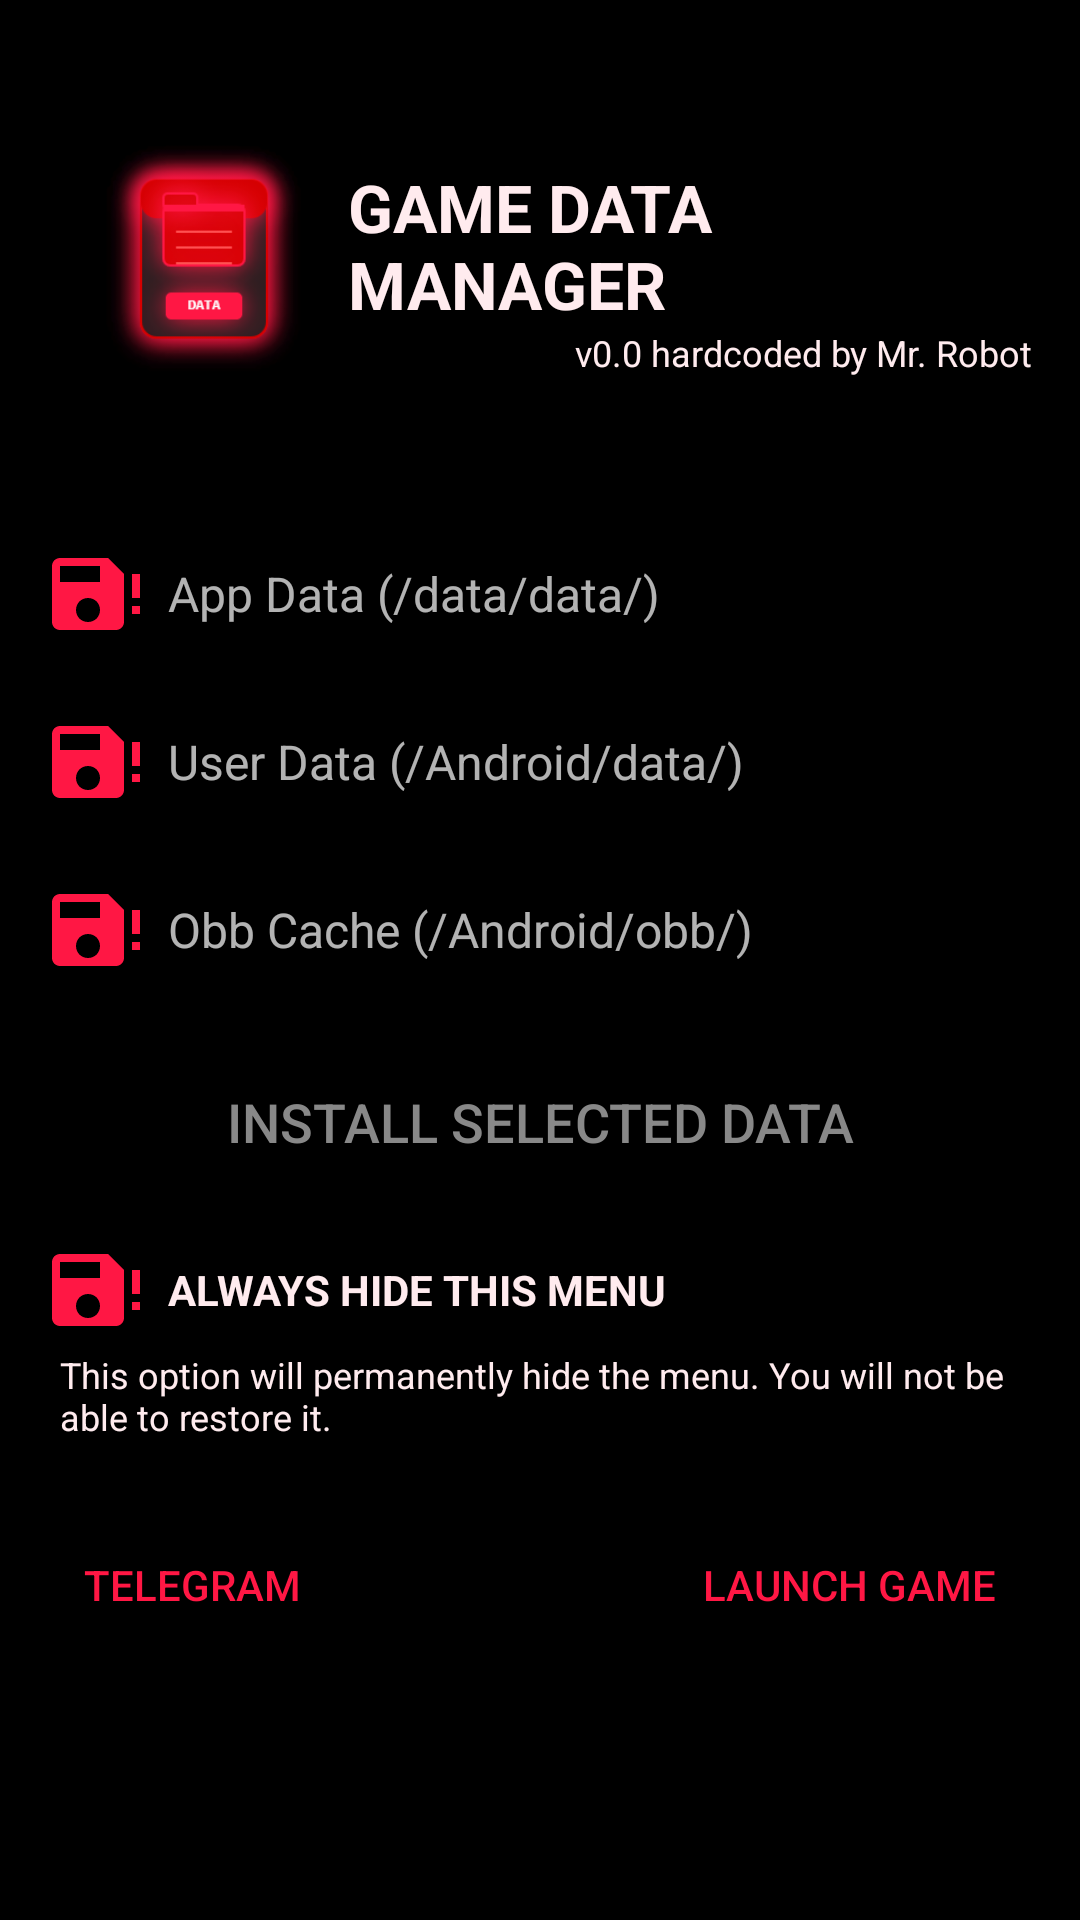

Write the Android layout XML for this screen, with the resource values it uses.
<!-- AndroidManifest.xml: application theme Theme.Custom.Fullscreen -->
<!-- res/layout/main_activity_extraction.xml -->
<?xml version="1.0" encoding="utf-8"?>

<LinearLayout android:orientation="vertical" android:background="@drawable/custom_bg" android:paddingLeft="8.0dp" android:paddingTop="8.0dp" android:paddingRight="8.0dp" android:paddingBottom="8.0dp" android:layout_width="match_parent" android:layout_height="match_parent" android:contentDescription="Background"
  xmlns:android="http://schemas.android.com/apk/res/android">
    <LinearLayout android:gravity="center_vertical" android:orientation="horizontal" android:layout_width="match_parent" android:layout_height="128.0dp" android:layout_marginTop="18.0dp" android:layout_marginBottom="12.0dp" android:paddingStart="12.0dp" android:paddingEnd="8.0dp">
        <ImageView android:layout_width="96.0dp" android:layout_height="match_parent" android:src="@drawable/custom_logo" android:contentDescription="Logo" />
        <LinearLayout android:gravity="center_horizontal" android:orientation="vertical" android:layout_width="match_parent" android:layout_height="wrap_content">
            <TextView android:textSize="22.0sp" android:textStyle="bold" android:textColor="#ffffebee" android:gravity="start" android:layout_width="match_parent" android:layout_height="wrap_content" android:text="Game Data Manager" android:textAllCaps="true" />
            <TextView android:textSize="12.0sp" android:textColor="#ffffebee" android:gravity="end" android:id="@id/dataManager_versionText" android:layout_width="match_parent" android:layout_height="wrap_content" android:text="v0.0 hardcoded by Mr. Robot" />
        </LinearLayout>
    </LinearLayout>
    <ScrollView android:layout_width="match_parent" android:layout_height="match_parent" android:layout_marginTop="8.0dp">
        <LinearLayout android:orientation="vertical" android:id="@id/dataManager_archiveContainer" android:layout_width="match_parent" android:layout_height="wrap_content">
            <LinearLayout android:orientation="horizontal" android:padding="8.0dp" android:layout_width="match_parent" android:layout_height="wrap_content" android:layout_marginBottom="8.0dp">
                <CheckBox android:layout_gravity="center_vertical" android:id="@id/dataManager_archive1CheckBox" android:layout_width="wrap_content" android:layout_height="wrap_content" android:button="@drawable/custom_toggle_checkbox" />
                <TextView android:textSize="16.0sp" android:layout_gravity="center_vertical" android:id="@id/dataManager_archive1Text" android:layout_width="0.0dp" android:layout_height="wrap_content" android:text="App Data (/data/data/)" android:layout_weight="1.0" android:paddingStart="8.0dp" />
            </LinearLayout>
            <LinearLayout android:orientation="horizontal" android:padding="8.0dp" android:layout_width="match_parent" android:layout_height="wrap_content" android:layout_marginBottom="8.0dp">
                <CheckBox android:layout_gravity="center_vertical" android:id="@id/dataManager_archive2CheckBox" android:layout_width="wrap_content" android:layout_height="wrap_content" android:button="@drawable/custom_toggle_checkbox" />
                <TextView android:textSize="16.0sp" android:layout_gravity="center_vertical" android:id="@id/dataManager_archive2Text" android:layout_width="0.0dp" android:layout_height="wrap_content" android:text="User Data (/Android/data/)" android:layout_weight="1.0" android:paddingStart="8.0dp" />
            </LinearLayout>
            <LinearLayout android:orientation="horizontal" android:padding="8.0dp" android:layout_width="match_parent" android:layout_height="wrap_content" android:layout_marginBottom="8.0dp">
                <CheckBox android:layout_gravity="center_vertical" android:id="@id/dataManager_archive3CheckBox" android:layout_width="wrap_content" android:layout_height="wrap_content" android:button="@drawable/custom_toggle_checkbox" />
                <TextView android:textSize="16.0sp" android:layout_gravity="center_vertical" android:id="@id/dataManager_archive3Text" android:layout_width="0.0dp" android:layout_height="wrap_content" android:text="Obb Cache (/Android/obb/)" android:layout_weight="1.0" android:paddingStart="8.0dp" />
            </LinearLayout>
            <Button android:enabled="false" android:textSize="18.0sp" android:textColor="@color/custom_button_text_color_selector" android:id="@id/dataManager_extractButton" android:layout_width="match_parent" android:layout_height="wrap_content" android:layout_marginTop="8.0dp" android:text="Install selected data" style="?android:buttonBarButtonStyle" />
            <LinearLayout android:orientation="vertical" android:padding="8.0dp" android:layout_width="match_parent" android:layout_height="wrap_content" android:layout_marginTop="8.0dp" android:layout_marginBottom="8.0dp">
                <CheckBox android:textStyle="bold" android:textColor="#ffffebee" android:gravity="center_vertical" android:id="@id/dataManager_hide_menu_checkbox" android:layout_width="match_parent" android:layout_height="wrap_content" android:button="@drawable/custom_toggle_checkbox" android:text="Always hide this menu" android:textAllCaps="true" android:paddingStart="8.0dp" />
                <TextView android:textSize="12.0sp" android:textColor="#ffffebee" android:paddingTop="4.0dp" android:layout_width="match_parent" android:layout_height="wrap_content" android:text="This option will permanently hide the menu. You will not be able to restore it." android:paddingStart="4.0dp" />
            </LinearLayout>
            <LinearLayout android:orientation="horizontal" android:padding="8.0dp" android:layout_width="match_parent" android:layout_height="wrap_content">
                <Button android:textColor="#ffff1744" android:id="@id/dataManager_web_button" android:layout_width="wrap_content" android:layout_height="wrap_content" android:text="Telegram" style="?android:buttonBarButtonStyle" />
                <View android:layout_width="0.0dp" android:layout_height="0.0dp" android:layout_weight="1.0" />
                <Button android:textColor="#ffff1744" android:id="@id/dataManager_launch_button" android:layout_width="wrap_content" android:layout_height="wrap_content" android:text="Launch game" style="?android:buttonBarButtonStyle" />
            </LinearLayout>
        </LinearLayout>
    </ScrollView>
</LinearLayout>
<!-- resources referenced by this layout -->
<resources>
  <!-- drawable custom_logo: png bitmap (drawable, 23692 bytes) -->
  <!-- drawable custom_toggle_checkbox (drawable) -->
  <?xml version="1.0" encoding="utf-8"?>
  
  <selector
    xmlns:android="http://schemas.android.com/apk/res/android">
      <item android:state_checked="true" android:drawable="@drawable/save_green" />
      <item android:state_checked="false" android:drawable="@drawable/save_red" />
  </selector>
  <style name="Theme.Custom.Fullscreen" parent="@android:style/Theme.Holo.NoActionBar.Fullscreen" />
  <!-- drawable save_green (drawable-anydpi-v21) -->
  <?xml version="1.0" encoding="utf-8"?>
  
  <vector android:height="32.0dp" android:width="32.0dp" android:viewportWidth="24.0" android:viewportHeight="24.0"
    xmlns:android="http://schemas.android.com/apk/res/android">
      <path android:fillColor="#ff16a34a" android:pathData="M17,3H5C3.9,3 3,3.9 3,5V19C3,20.11 3.9,21 5,21H11.81C11.42,20.34 11.17,19.6 11.07,18.84C9.5,18.31 8.66,16.6 9.2,15.03C9.61,13.83 10.73,13 12,13C12.44,13 12.88,13.1 13.28,13.29C15.57,11.5 18.83,11.59 21,13.54V7L17,3M15,9H5V5H15V9M15.75,21L13,18L14.16,16.84L15.75,18.43L19.34,14.84L20.5,16.25L15.75,21" />
  </vector>
  <!-- drawable save_red (drawable-anydpi-v21) -->
  <?xml version="1.0" encoding="utf-8"?>
  
  <vector android:height="32.0dp" android:width="32.0dp" android:viewportWidth="24.0" android:viewportHeight="24.0"
    xmlns:android="http://schemas.android.com/apk/res/android">
      <path android:fillColor="#ffff1744" android:pathData="M13,9H3V5H13M10,19C8.3,19 7,17.7 7,16S8.3,13 10,13 13,14.3 13,16 11.7,19 10,19M15,3H3C1.9,3 1,3.9 1,5V19C1,20.1 1.9,21 3,21H17C18.1,21 19,20.1 19,19V7L15,3M23,13H21V7H23V13M23,17H21V15H23V17Z" />
  </vector>
</resources>
